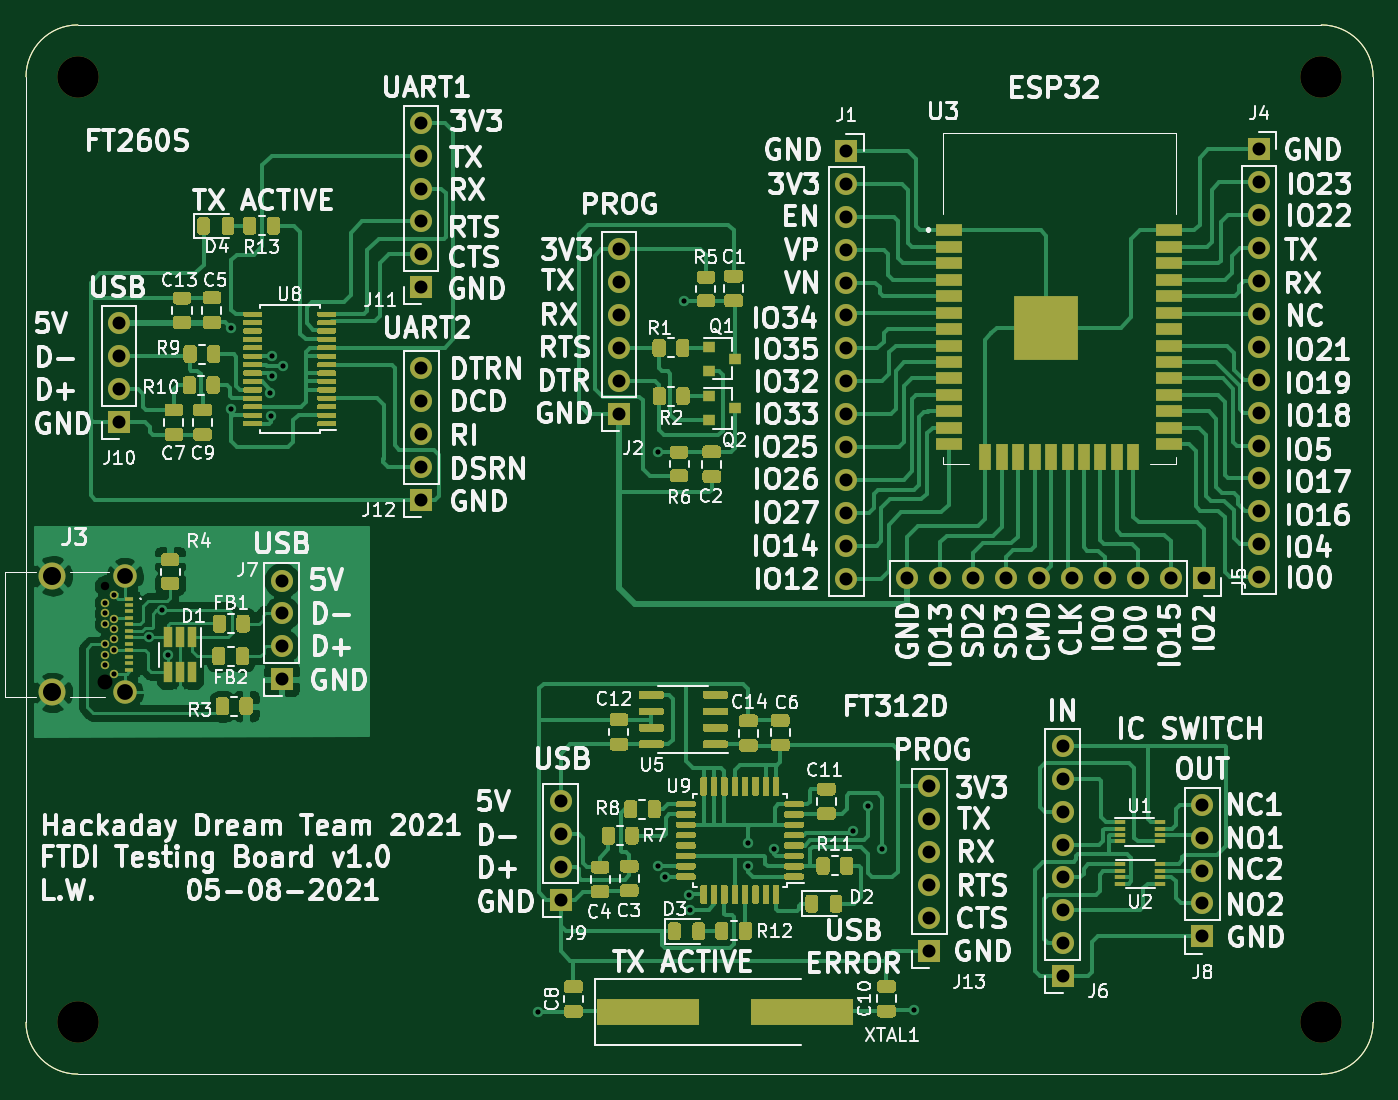
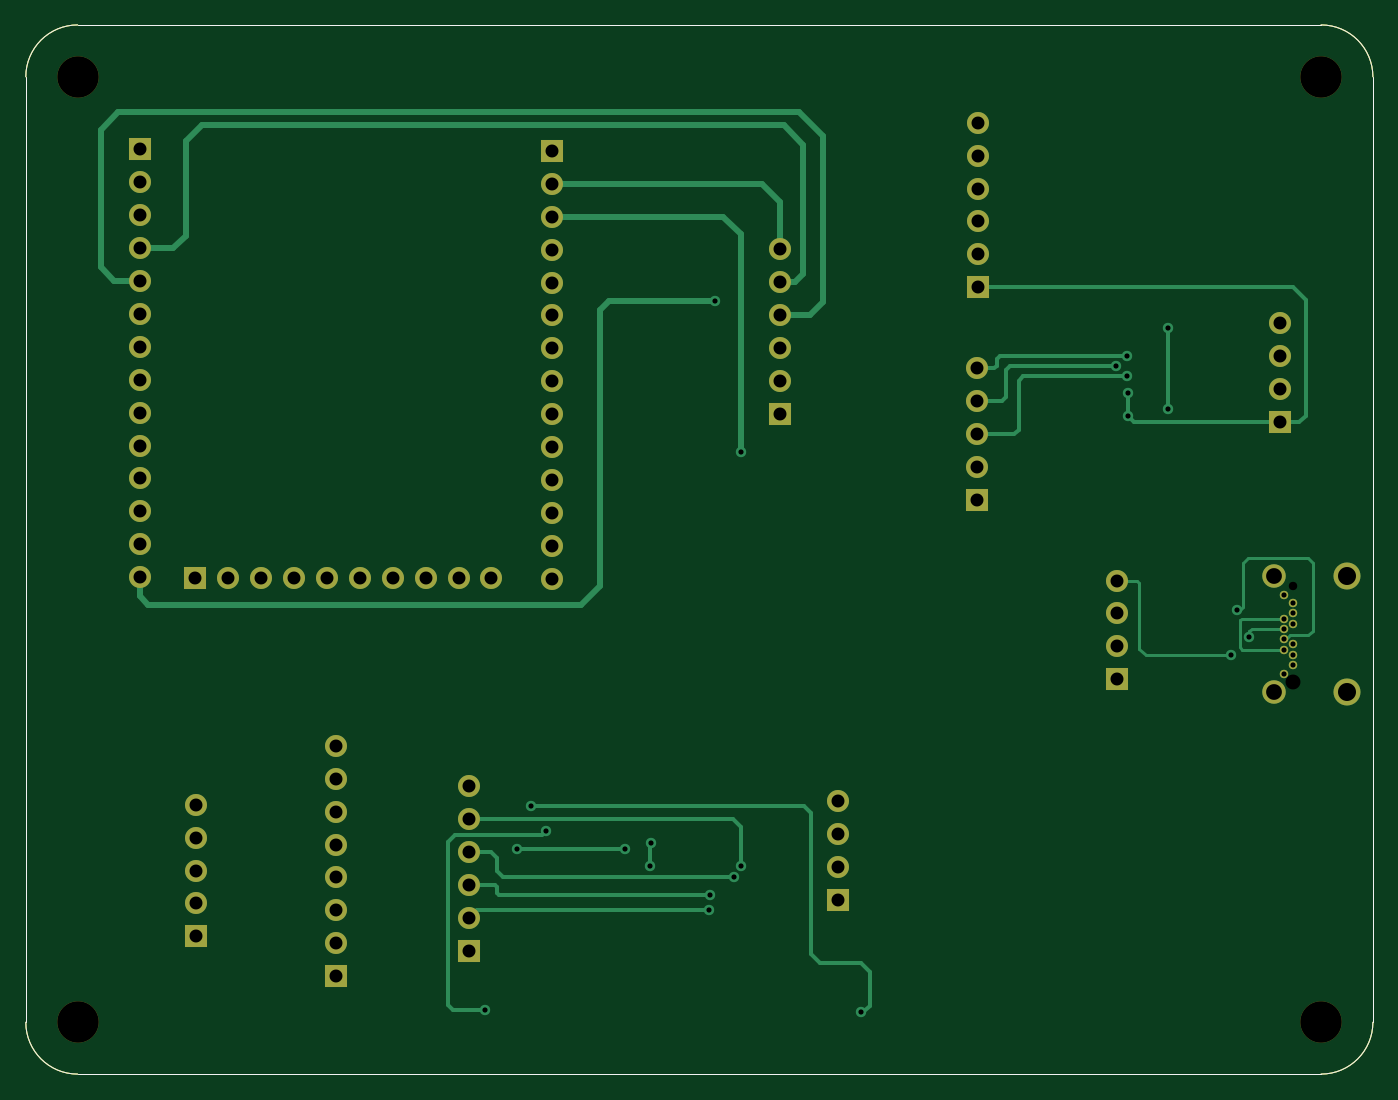
Circuit board: 10 layer files. Board 104.0 x 81.0 mm.
- bottom_copper: ftdi-testing-board-B_Cu.gbr (15069 bytes)
- bottom_mask: ftdi-testing-board-B_Mask.gbr (4396 bytes)
- paste: ftdi-testing-board-B_Paste.gbr (1038 bytes)
- bottom_silk: ftdi-testing-board-B_SilkS.gbr (1039 bytes)
- outline: ftdi-testing-board-Edge_Cuts.gbr (1011 bytes)
- top_copper: ftdi-testing-board-F_Cu.gbr (148909 bytes)
- top_mask: ftdi-testing-board-F_Mask.gbr (53308 bytes)
- paste: ftdi-testing-board-F_Paste.gbr (49962 bytes)
- top_silk: ftdi-testing-board-F_SilkS.gbr (153280 bytes)
- drill: ftdi-testing-board.drl (2385 bytes)

=== bottom_copper: ftdi-testing-board-B_Cu.gbr (15069 bytes, source omitted) ===
=== bottom_mask: ftdi-testing-board-B_Mask.gbr ===
%TF.GenerationSoftware,KiCad,Pcbnew,(5.1.10)-1*%
%TF.CreationDate,2021-08-05T14:48:44-04:00*%
%TF.ProjectId,ftdi-testing-board,66746469-2d74-4657-9374-696e672d626f,rev?*%
%TF.SameCoordinates,Original*%
%TF.FileFunction,Soldermask,Bot*%
%TF.FilePolarity,Negative*%
%FSLAX46Y46*%
G04 Gerber Fmt 4.6, Leading zero omitted, Abs format (unit mm)*
G04 Created by KiCad (PCBNEW (5.1.10)-1) date 2021-08-05 14:48:44*
%MOMM*%
%LPD*%
G01*
G04 APERTURE LIST*
%TA.AperFunction,Profile*%
%ADD10C,0.050000*%
%TD*%
%ADD11C,3.200000*%
%ADD12O,1.700000X1.700000*%
%ADD13R,1.700000X1.700000*%
%ADD14C,1.815000*%
%ADD15C,2.085000*%
%ADD16C,0.650000*%
G04 APERTURE END LIST*
D10*
X242000000Y-94000000D02*
G75*
G03*
X238000000Y-90000000I-4000000J0D01*
G01*
X238000000Y-171000000D02*
G75*
G03*
X242000000Y-167000000I0J4000000D01*
G01*
X138000000Y-167000000D02*
G75*
G03*
X142000000Y-171000000I4000000J0D01*
G01*
X142000000Y-90000000D02*
G75*
G03*
X138000000Y-94000000I0J-4000000D01*
G01*
X138000000Y-167000000D02*
X138000000Y-94000000D01*
X238000000Y-90000000D02*
X142000000Y-90000000D01*
X242000000Y-167000000D02*
X242000000Y-94000000D01*
X142000000Y-171000000D02*
X238000000Y-171000000D01*
D11*
%TO.C,REF\u002A\u002A*%
X142000000Y-94000000D03*
%TD*%
%TO.C,REF\u002A\u002A*%
X238000000Y-94000000D03*
%TD*%
%TO.C,REF\u002A\u002A*%
X238000000Y-167000000D03*
%TD*%
%TO.C,REF\u002A\u002A*%
X142000000Y-167000000D03*
%TD*%
D12*
%TO.C,J13*%
X207751680Y-148757640D03*
X207751680Y-151297640D03*
X207751680Y-153837640D03*
X207751680Y-156377640D03*
X207751680Y-158917640D03*
D13*
X207751680Y-161457640D03*
%TD*%
D12*
%TO.C,J11*%
X168490900Y-97551240D03*
X168490900Y-100091240D03*
X168490900Y-102631240D03*
X168490900Y-105171240D03*
X168490900Y-107711240D03*
D13*
X168490900Y-110251240D03*
%TD*%
D12*
%TO.C,J2*%
X183779160Y-107332780D03*
X183779160Y-109872780D03*
X183779160Y-112412780D03*
X183779160Y-114952780D03*
X183779160Y-117492780D03*
D13*
X183779160Y-120032780D03*
%TD*%
%TO.C,J1*%
X201340720Y-99728020D03*
D12*
X201340720Y-102268020D03*
X201340720Y-104808020D03*
X201340720Y-107348020D03*
X201340720Y-109888020D03*
X201340720Y-112428020D03*
X201340720Y-114968020D03*
X201340720Y-117508020D03*
X201340720Y-120048020D03*
X201340720Y-122588020D03*
X201340720Y-125128020D03*
X201340720Y-127668020D03*
X201340720Y-130208020D03*
X201340720Y-132748020D03*
%TD*%
D14*
%TO.C,J3*%
X145630200Y-141533000D03*
D15*
X140030200Y-141533000D03*
X140030200Y-132533000D03*
D14*
X145630200Y-132533000D03*
D16*
X144830200Y-133983000D03*
X144130200Y-134633000D03*
X144130200Y-135433000D03*
X144830200Y-135833000D03*
X144130200Y-136233000D03*
X144830200Y-136633000D03*
X144830200Y-137433000D03*
X144130200Y-137833000D03*
X144830200Y-138233000D03*
X144130200Y-138633000D03*
X144130200Y-139433000D03*
X144830200Y-140083000D03*
%TD*%
D12*
%TO.C,J4*%
X233210100Y-132633720D03*
X233210100Y-130093720D03*
X233210100Y-127553720D03*
X233210100Y-125013720D03*
X233210100Y-122473720D03*
X233210100Y-119933720D03*
X233210100Y-117393720D03*
X233210100Y-114853720D03*
X233210100Y-112313720D03*
X233210100Y-109773720D03*
X233210100Y-107233720D03*
X233210100Y-104693720D03*
X233210100Y-102153720D03*
D13*
X233210100Y-99613720D03*
%TD*%
%TO.C,J5*%
X228909880Y-132727700D03*
D12*
X226369880Y-132727700D03*
X223829880Y-132727700D03*
X221289880Y-132727700D03*
X218749880Y-132727700D03*
X216209880Y-132727700D03*
X213669880Y-132727700D03*
X211129880Y-132727700D03*
X208589880Y-132727700D03*
X206049880Y-132727700D03*
%TD*%
D13*
%TO.C,J6*%
X218033600Y-163441380D03*
D12*
X218033600Y-160901380D03*
X218033600Y-158361380D03*
X218033600Y-155821380D03*
X218033600Y-153281380D03*
X218033600Y-150741380D03*
X218033600Y-148201380D03*
X218033600Y-145661380D03*
%TD*%
%TO.C,J7*%
X157734000Y-132892800D03*
X157734000Y-135432800D03*
X157734000Y-137972800D03*
D13*
X157734000Y-140512800D03*
%TD*%
D12*
%TO.C,J8*%
X228828600Y-150207980D03*
X228828600Y-152747980D03*
X228828600Y-155287980D03*
X228828600Y-157827980D03*
D13*
X228828600Y-160367980D03*
%TD*%
%TO.C,J9*%
X179270660Y-157530800D03*
D12*
X179270660Y-154990800D03*
X179270660Y-152450800D03*
X179270660Y-149910800D03*
%TD*%
D13*
%TO.C,J10*%
X145191480Y-120667780D03*
D12*
X145191480Y-118127780D03*
X145191480Y-115587780D03*
X145191480Y-113047780D03*
%TD*%
D13*
%TO.C,J12*%
X168526460Y-126674880D03*
D12*
X168526460Y-124134880D03*
X168526460Y-121594880D03*
X168526460Y-119054880D03*
X168526460Y-116514880D03*
%TD*%
M02*

=== paste: ftdi-testing-board-B_Paste.gbr ===
%TF.GenerationSoftware,KiCad,Pcbnew,(5.1.10)-1*%
%TF.CreationDate,2021-08-05T14:48:44-04:00*%
%TF.ProjectId,ftdi-testing-board,66746469-2d74-4657-9374-696e672d626f,rev?*%
%TF.SameCoordinates,Original*%
%TF.FileFunction,Paste,Bot*%
%TF.FilePolarity,Positive*%
%FSLAX46Y46*%
G04 Gerber Fmt 4.6, Leading zero omitted, Abs format (unit mm)*
G04 Created by KiCad (PCBNEW (5.1.10)-1) date 2021-08-05 14:48:44*
%MOMM*%
%LPD*%
G01*
G04 APERTURE LIST*
%TA.AperFunction,Profile*%
%ADD10C,0.050000*%
%TD*%
G04 APERTURE END LIST*
D10*
X242000000Y-94000000D02*
G75*
G03*
X238000000Y-90000000I-4000000J0D01*
G01*
X238000000Y-171000000D02*
G75*
G03*
X242000000Y-167000000I0J4000000D01*
G01*
X138000000Y-167000000D02*
G75*
G03*
X142000000Y-171000000I4000000J0D01*
G01*
X142000000Y-90000000D02*
G75*
G03*
X138000000Y-94000000I0J-4000000D01*
G01*
X138000000Y-167000000D02*
X138000000Y-94000000D01*
X238000000Y-90000000D02*
X142000000Y-90000000D01*
X242000000Y-167000000D02*
X242000000Y-94000000D01*
X142000000Y-171000000D02*
X238000000Y-171000000D01*
M02*

=== bottom_silk: ftdi-testing-board-B_SilkS.gbr ===
%TF.GenerationSoftware,KiCad,Pcbnew,(5.1.10)-1*%
%TF.CreationDate,2021-08-05T14:48:44-04:00*%
%TF.ProjectId,ftdi-testing-board,66746469-2d74-4657-9374-696e672d626f,rev?*%
%TF.SameCoordinates,Original*%
%TF.FileFunction,Legend,Bot*%
%TF.FilePolarity,Positive*%
%FSLAX46Y46*%
G04 Gerber Fmt 4.6, Leading zero omitted, Abs format (unit mm)*
G04 Created by KiCad (PCBNEW (5.1.10)-1) date 2021-08-05 14:48:44*
%MOMM*%
%LPD*%
G01*
G04 APERTURE LIST*
%TA.AperFunction,Profile*%
%ADD10C,0.050000*%
%TD*%
G04 APERTURE END LIST*
D10*
X242000000Y-94000000D02*
G75*
G03*
X238000000Y-90000000I-4000000J0D01*
G01*
X238000000Y-171000000D02*
G75*
G03*
X242000000Y-167000000I0J4000000D01*
G01*
X138000000Y-167000000D02*
G75*
G03*
X142000000Y-171000000I4000000J0D01*
G01*
X142000000Y-90000000D02*
G75*
G03*
X138000000Y-94000000I0J-4000000D01*
G01*
X138000000Y-167000000D02*
X138000000Y-94000000D01*
X238000000Y-90000000D02*
X142000000Y-90000000D01*
X242000000Y-167000000D02*
X242000000Y-94000000D01*
X142000000Y-171000000D02*
X238000000Y-171000000D01*
M02*

=== outline: ftdi-testing-board-Edge_Cuts.gbr ===
%TF.GenerationSoftware,KiCad,Pcbnew,(5.1.10)-1*%
%TF.CreationDate,2021-08-05T14:48:44-04:00*%
%TF.ProjectId,ftdi-testing-board,66746469-2d74-4657-9374-696e672d626f,rev?*%
%TF.SameCoordinates,Original*%
%TF.FileFunction,Profile,NP*%
%FSLAX46Y46*%
G04 Gerber Fmt 4.6, Leading zero omitted, Abs format (unit mm)*
G04 Created by KiCad (PCBNEW (5.1.10)-1) date 2021-08-05 14:48:45*
%MOMM*%
%LPD*%
G01*
G04 APERTURE LIST*
%TA.AperFunction,Profile*%
%ADD10C,0.050000*%
%TD*%
G04 APERTURE END LIST*
D10*
X242000000Y-94000000D02*
G75*
G03*
X238000000Y-90000000I-4000000J0D01*
G01*
X238000000Y-171000000D02*
G75*
G03*
X242000000Y-167000000I0J4000000D01*
G01*
X138000000Y-167000000D02*
G75*
G03*
X142000000Y-171000000I4000000J0D01*
G01*
X142000000Y-90000000D02*
G75*
G03*
X138000000Y-94000000I0J-4000000D01*
G01*
X138000000Y-167000000D02*
X138000000Y-94000000D01*
X238000000Y-90000000D02*
X142000000Y-90000000D01*
X242000000Y-167000000D02*
X242000000Y-94000000D01*
X142000000Y-171000000D02*
X238000000Y-171000000D01*
M02*

=== top_copper: ftdi-testing-board-F_Cu.gbr (148909 bytes, source omitted) ===
=== top_mask: ftdi-testing-board-F_Mask.gbr (53308 bytes, source omitted) ===
=== paste: ftdi-testing-board-F_Paste.gbr (49962 bytes, source omitted) ===
=== top_silk: ftdi-testing-board-F_SilkS.gbr (153280 bytes, source omitted) ===
=== drill: ftdi-testing-board.drl ===
M48
; DRILL file {KiCad (5.1.10)-1} date 08/05/21 14:48:30
; FORMAT={-:-/ absolute / inch / decimal}
; #@! TF.CreationDate,2021-08-05T14:48:30-04:00
; #@! TF.GenerationSoftware,Kicad,Pcbnew,(5.1.10)-1
FMAT,2
INCH
T1C0.0157
T2C0.0394
T3C0.0480
T4C0.0548
T5C0.0256
T6C0.0453
T7C0.1260
%
G90
G05
T1
X5.6744Y-5.3005
X5.6744Y-5.332
X5.6744Y-5.3635
X5.6744Y-5.4265
X5.6744Y-5.458
X5.6744Y-5.4895
X5.702Y-5.2749
X5.702Y-5.3478
X5.702Y-5.3793
X5.702Y-5.4107
X5.702Y-5.4422
X5.702Y-5.5151
X5.8082Y-5.4048
X5.8464Y-5.3226
X5.864Y-5.4592
X6.0559Y-4.4651
X6.0559Y-4.712
X6.176Y-4.6612
X6.1767Y-4.7334
X6.1793Y-4.6114
X6.1807Y-4.5505
X6.2141Y-4.58
X6.9882Y-6.544
X7.3543Y-4.8422
X7.3544Y-6.1006
X7.3755Y-6.134
X7.4322Y-4.3825
X7.4491Y-6.1869
X7.4508Y-6.2321
X7.6277Y-6.0308
X7.6288Y-6.0987
X7.7062Y-6.0468
X7.9463Y-5.9927
X7.9928Y-5.916
X8.0343Y-6.0468
X8.132Y-6.5372
T2
X5.7162Y-4.4507
X5.7162Y-4.5507
X5.7162Y-4.6507
X5.7162Y-4.7507
X6.21Y-5.232
X6.21Y-5.332
X6.21Y-5.432
X6.21Y-5.532
X6.6335Y-3.8406
X6.6335Y-3.9406
X6.6335Y-4.0406
X6.6335Y-4.1406
X6.6335Y-4.2406
X6.6335Y-4.3406
X6.6349Y-4.5872
X6.6349Y-4.6872
X6.6349Y-4.7872
X6.6349Y-4.8872
X6.6349Y-4.9872
X7.0579Y-5.902
X7.0579Y-6.002
X7.0579Y-6.102
X7.0579Y-6.202
X7.2354Y-4.2257
X7.2354Y-4.3257
X7.2354Y-4.4257
X7.2354Y-4.5257
X7.2354Y-4.6257
X7.2354Y-4.7257
X7.9268Y-3.9263
X7.9268Y-4.0263
X7.9268Y-4.1263
X7.9268Y-4.2263
X7.9268Y-4.3263
X7.9268Y-4.4263
X7.9268Y-4.5263
X7.9268Y-4.6263
X7.9268Y-4.7263
X7.9268Y-4.8263
X7.9268Y-4.9263
X7.9268Y-5.0263
X7.9268Y-5.1263
X7.9268Y-5.2263
X8.1122Y-5.2255
X8.1792Y-5.8566
X8.1792Y-5.9566
X8.1792Y-6.0566
X8.1792Y-6.1566
X8.1792Y-6.2566
X8.1792Y-6.3566
X8.2122Y-5.2255
X8.3122Y-5.2255
X8.4122Y-5.2255
X8.5122Y-5.2255
X8.584Y-5.7347
X8.584Y-5.8347
X8.584Y-5.9347
X8.584Y-6.0347
X8.584Y-6.1347
X8.584Y-6.2347
X8.584Y-6.3347
X8.584Y-6.4347
X8.6122Y-5.2255
X8.7122Y-5.2255
X8.8122Y-5.2255
X8.9122Y-5.2255
X9.009Y-5.9137
X9.009Y-6.0137
X9.009Y-6.1137
X9.009Y-6.2137
X9.009Y-6.3137
X9.0122Y-5.2255
X9.1815Y-3.9218
X9.1815Y-4.0218
X9.1815Y-4.1218
X9.1815Y-4.2218
X9.1815Y-4.3218
X9.1815Y-4.4218
X9.1815Y-4.5218
X9.1815Y-4.6218
X9.1815Y-4.7218
X9.1815Y-4.8218
X9.1815Y-4.9218
X9.1815Y-5.0218
X9.1815Y-5.1218
X9.1815Y-5.2218
T3
X5.7335Y-5.2178
X5.7335Y-5.5722
T4
X5.513Y-5.2178
X5.513Y-5.5722
T5
X5.6744Y-5.2483
T6
X5.6744Y-5.5417
T7
X5.5906Y-3.7008
X5.5906Y-6.5748
X9.3701Y-3.7008
X9.3701Y-6.5748
T0
M30

